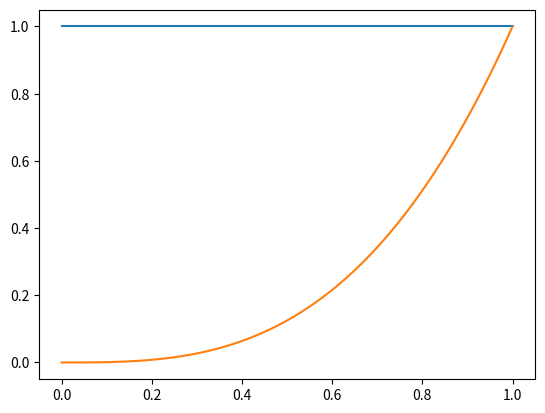

Python code for this plot: (Note: this script raises an exception after producing the figure.)
N_HEADS = 3
N_TRIALS = 3

from scipy.stats import uniform

def prior(theta):
    return uniform.pdf(theta)

from scipy.stats import binom

def likelihood(theta, y=N_HEADS, n=N_TRIALS):
    return binom.pmf(y, n, theta)

from scipy.stats import beta as beta_dist

def posterior(theta, y=N_HEADS, n=N_TRIALS):
    pass

import matplotlib.pylab as plt
import numpy as np

theta_vals = np.linspace(0, 1, 100)
prior_vals = prior(theta_vals)
likelihood_vals = likelihood(theta_vals)
posterior_vals = posterior(theta_vals)

plt.plot(theta_vals, prior_vals, label="Prior")
plt.plot(theta_vals, likelihood_vals, label="Likelihood")
plt.plot(theta_vals, posterior_vals, label="Posterior")
plt.xlabel("Theta")
plt.legend()
plt.show()

from scipy.integrate import quad

result, numerical_error = quad(posterior, 0, 0.5)
print(1.0 - result)

ALPHA = 5
BETA = 5

def new_prior(theta, alpha=ALPHA, beta=BETA):
    return beta_dist(alpha, beta).pdf(theta)

def new_posterior(theta, y=N_HEADS, n=N_TRIALS, alpha=ALPHA, beta=BETA):
    pass

new_prior_vals = new_prior(theta_vals)
new_posterior_vals = new_posterior(theta_vals)

plt.plot(theta_vals, new_prior_vals, label="Prior")
plt.plot(theta_vals, likelihood_vals, label="Likelihood")
plt.plot(theta_vals, new_posterior_vals, label="Posterior")
plt.legend()
plt.xlabel("Theta")
plt.show()

result, numerical_error = quad(new_posterior, 0, 0.5)
print(1.0 - result)

mean = ...
print(mean)

tolerance = ...
result = ...
print(result)

def quantile_function(p, y=N_HEADS, n=N_TRIALS, alpha=ALPHA, beta=BETA):
    pass